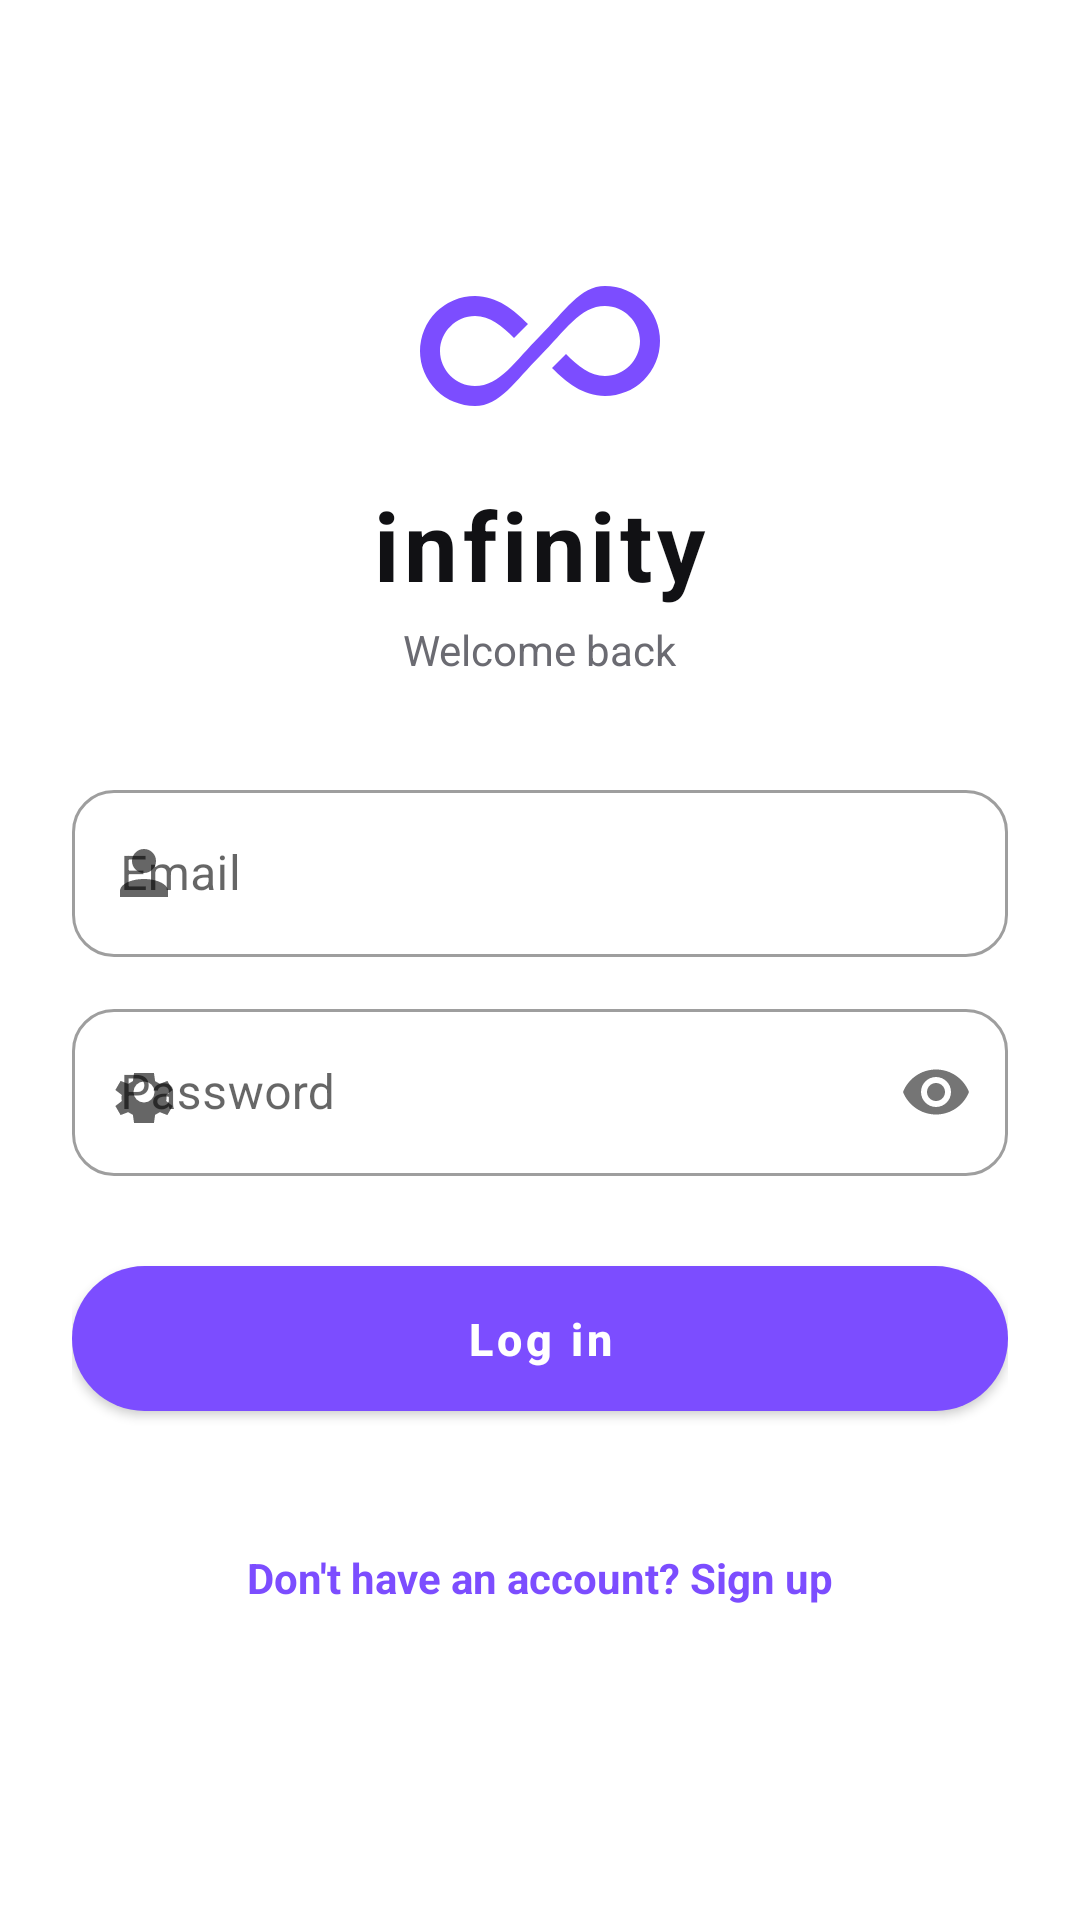

This screen was rendered from an Android layout file. Write that file and the resources it references.
<!-- AndroidManifest.xml: application theme Theme.Infinity -->
<!-- res/layout/activity_login.xml -->
<?xml version="1.0" encoding="utf-8"?>
<ScrollView xmlns:android="http://schemas.android.com/apk/res/android"
    xmlns:app="http://schemas.android.com/apk/res-auto"
    android:layout_width="match_parent"
    android:layout_height="match_parent"
    android:fillViewport="true"
    android:background="?android:attr/colorBackground">

    <LinearLayout
        android:layout_width="match_parent"
        android:layout_height="wrap_content"
        android:orientation="vertical"
        android:padding="24dp"
        android:gravity="center_horizontal">

        <ImageView
            android:layout_width="80dp"
            android:layout_height="80dp"
            android:layout_marginTop="48dp"
            android:src="@drawable/ic_logo_brand"
            android:contentDescription="@string/app_name" />

        <TextView
            android:layout_width="wrap_content"
            android:layout_height="wrap_content"
            android:text="@string/app_name"
            android:textColor="?android:attr/textColorPrimary"
            android:textSize="32sp"
            android:textStyle="bold"
            android:layout_marginTop="8dp"
            android:letterSpacing="0.05" />

        <TextView
            android:layout_width="wrap_content"
            android:layout_height="wrap_content"
            android:text="@string/welcome_back"
            android:textColor="?android:attr/textColorSecondary"
            android:textSize="14sp"
            android:layout_marginTop="4dp"
            android:layout_marginBottom="32dp" />

        <com.google.android.material.textfield.TextInputLayout
            style="@style/InfinityEdit"
            android:id="@+id/tilEmail"
            android:layout_width="match_parent"
            android:layout_height="wrap_content"
            android:hint="@string/email"
            app:startIconDrawable="@drawable/ic_profile">
            <com.google.android.material.textfield.TextInputEditText
                android:id="@+id/etEmail"
                android:layout_width="match_parent"
                android:layout_height="wrap_content"
                android:inputType="textEmailAddress" />
        </com.google.android.material.textfield.TextInputLayout>

        <com.google.android.material.textfield.TextInputLayout
            style="@style/InfinityEdit"
            android:id="@+id/tilPassword"
            android:layout_width="match_parent"
            android:layout_height="wrap_content"
            android:layout_marginTop="12dp"
            android:hint="@string/password"
            app:passwordToggleEnabled="true"
            app:startIconDrawable="@drawable/ic_settings">
            <com.google.android.material.textfield.TextInputEditText
                android:id="@+id/etPassword"
                android:layout_width="match_parent"
                android:layout_height="wrap_content"
                android:inputType="textPassword" />
        </com.google.android.material.textfield.TextInputLayout>

        <com.google.android.material.button.MaterialButton
            style="@style/InfinityButton"
            android:id="@+id/btnLogin"
            android:layout_width="match_parent"
            android:layout_height="wrap_content"
            android:layout_marginTop="24dp"
            android:text="@string/login" />

        <ProgressBar
            android:id="@+id/progressLogin"
            android:layout_width="wrap_content"
            android:layout_height="wrap_content"
            android:layout_marginTop="16dp"
            android:visibility="gone" />

        <TextView
            android:id="@+id/tvGoRegister"
            android:layout_width="wrap_content"
            android:layout_height="wrap_content"
            android:text="@string/dont_have_account"
            android:layout_marginTop="32dp"
            android:padding="8dp"
            android:textColor="@color/brand_primary"
            android:textStyle="bold" />
    </LinearLayout>
</ScrollView>
<!-- resources referenced by this layout -->
<resources>
  <color name="brand_primary">#7C4DFF</color>
  <!-- drawable ic_logo_brand (drawable) -->
  <?xml version="1.0" encoding="utf-8"?>
  <vector xmlns:android="http://schemas.android.com/apk/res/android"
      android:width="48dp" android:height="48dp"
      android:viewportWidth="24" android:viewportHeight="24"
      android:tint="@color/brand_primary">
      <path android:fillColor="#FFFFFFFF"
          android:pathData="M18.5,7C16,7 14.5,9.5 12,12C9.5,14.5 8,17 5.5,17C3.6,17 2,15.4 2,13.5S3.6,10 5.5,10C7,10 8.2,11 9.4,12.2L10.8,10.8C9.4,9.4 7.7,8 5.5,8A5.5,5.5 0 1 0 5.5,19C8,19 9.5,16.5 12,14C14.5,11.5 16,9 18.5,9C20.4,9 22,10.6 22,12.5S20.4,16 18.5,16C17,16 15.8,15 14.6,13.8L13.2,15.2C14.6,16.6 16.3,18 18.5,18A5.5,5.5 0 1 0 18.5,7Z"/>
  </vector>
  <!-- drawable ic_profile (drawable) -->
  <vector xmlns:android="http://schemas.android.com/apk/res/android"
      android:width="24dp" android:height="24dp"
      android:viewportWidth="24" android:viewportHeight="24">
      <path android:fillColor="#FF000000"
          android:pathData="M12,4A4,4 0 1 1 8,8A4,4 0 0 1 12,4M12,14C16.42,14 20,15.79 20,18V20H4V18C4,15.79 7.58,14 12,14Z"/>
  </vector>
  <!-- drawable ic_settings (drawable) -->
  <vector xmlns:android="http://schemas.android.com/apk/res/android"
      android:width="24dp" android:height="24dp"
      android:viewportWidth="24" android:viewportHeight="24">
      <path android:fillColor="#FF000000"
          android:pathData="M12,15.5A3.5,3.5 0 0 1 8.5,12A3.5,3.5 0 0 1 12,8.5A3.5,3.5 0 0 1 15.5,12A3.5,3.5 0 0 1 12,15.5M19.43,12.97L21.54,11.32L19.79,8.31L17.27,9.28L15.7,8.37L15.32,5.7H8.68L8.3,8.37L6.73,9.28L4.21,8.31L2.46,11.32L4.57,12.97L4.5,14L4.57,15.03L2.46,16.68L4.21,19.69L6.73,18.72L8.3,19.63L8.68,22.3H15.32L15.7,19.63L17.27,18.72L19.79,19.69L21.54,16.68L19.43,15.03L19.5,14L19.43,12.97Z"/>
  </vector>
  <string name="app_name">infinity</string>
  <string name="dont_have_account">Don\'t have an account? Sign up</string>
  <string name="email">Email</string>
  <string name="login">Log in</string>
  <string name="password">Password</string>
  <string name="welcome_back">Welcome back</string>
  <style name="InfinityButton" parent="Widget.MaterialComponents.Button">
          <item name="android:textAllCaps">false</item>
          <item name="android:textSize">15sp</item>
          <item name="android:textStyle">bold</item>
          <item name="cornerRadius">28dp</item>
          <item name="android:paddingTop">14dp</item>
          <item name="android:paddingBottom">14dp</item>
      </style>
  <style name="InfinityEdit" parent="Widget.MaterialComponents.TextInputLayout.OutlinedBox">
          <item name="boxCornerRadiusBottomEnd">14dp</item>
          <item name="boxCornerRadiusBottomStart">14dp</item>
          <item name="boxCornerRadiusTopEnd">14dp</item>
          <item name="boxCornerRadiusTopStart">14dp</item>
      </style>
  <style name="Theme.Infinity" parent="Theme.MaterialComponents.Light.NoActionBar">
          <item name="colorPrimary">@color/brand_primary</item>
          <item name="colorPrimaryVariant">@color/brand_secondary</item>
          <item name="colorOnPrimary">@color/white</item>
          <item name="colorAccent">@color/brand_secondary</item>
  
          <item name="android:windowBackground">@color/background_light</item>
          <item name="android:colorBackground">@color/background_light</item>
          <item name="android:textColorPrimary">@color/text_primary_light</item>
          <item name="android:textColorSecondary">@color/text_secondary_light</item>
  
          <item name="android:statusBarColor">@color/background_light</item>
          <item name="android:windowLightStatusBar" tools:targetApi="m">true</item>
      </style>
  <color name="brand_secondary">#FF4081</color>
  <color name="white">#FFFFFFFF</color>
  <color name="background_light">#FFFFFFFF</color>
  <color name="text_primary_light">#FF111114</color>
  <color name="text_secondary_light">#FF6B6B72</color>
</resources>
